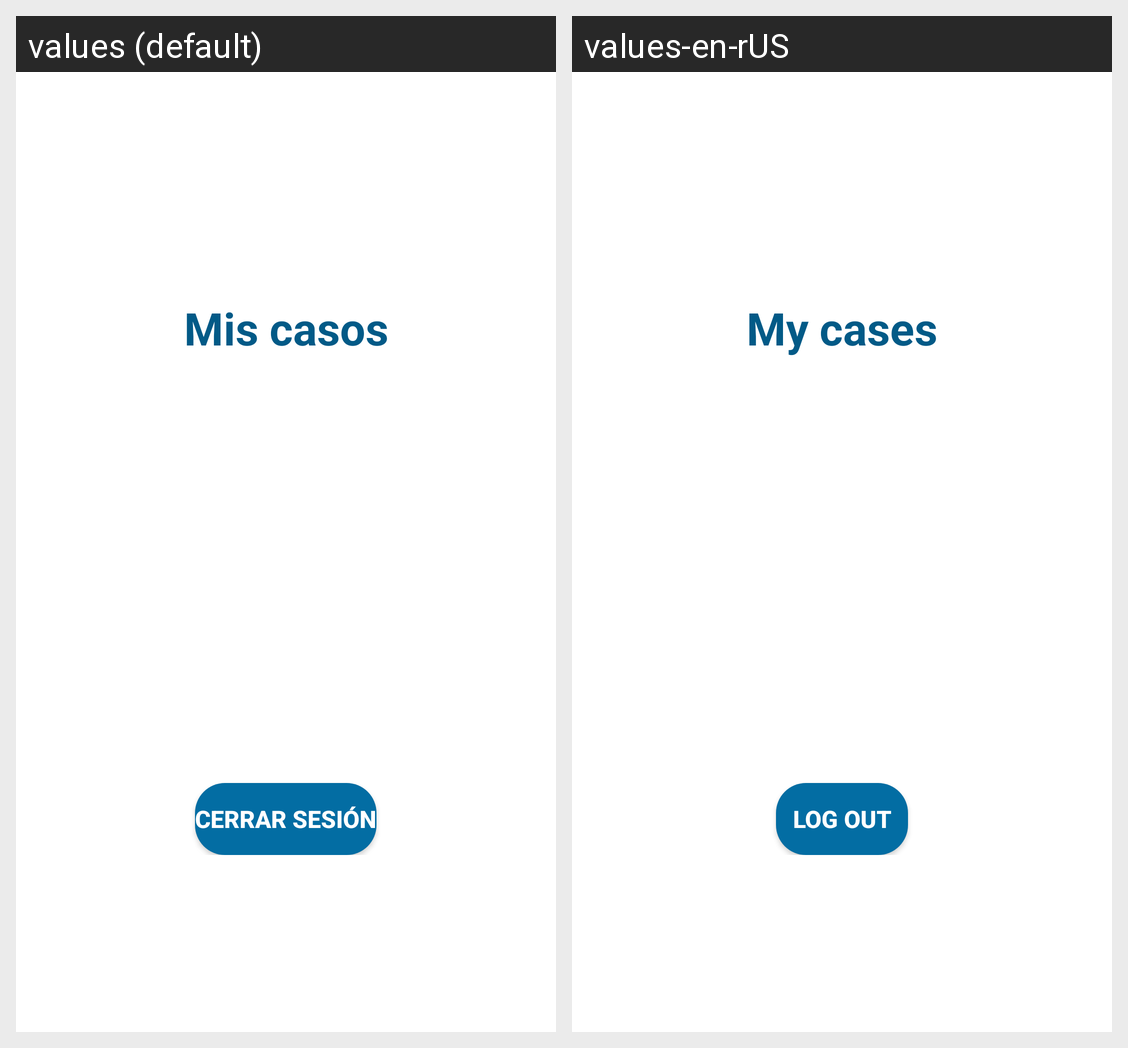

For this localized Android screen grid, give each drawn string resource with its value in every locale shown.
Android screen res/layout/activity_my_cases.xml rendered under 2 locales, left to right: values (default), values-en-rUS. Device: Nexus 5 (rendered at 1080×1920; each locale shown at half size, 540×960, under a caption strip naming it); theme Theme.IHelp10.
Strings drawn on this screen, with the default value and each locale's value (text and hints the layout hard-codes, and strings that could not be matched under every locale, appear in the picture but are not listed):

text_mis_casos
  values: Mis casos
  values-en-rUS: My cases

text_cerrar_sesi_n
  values: Cerrar sesión
  values-en-rUS: Log out
